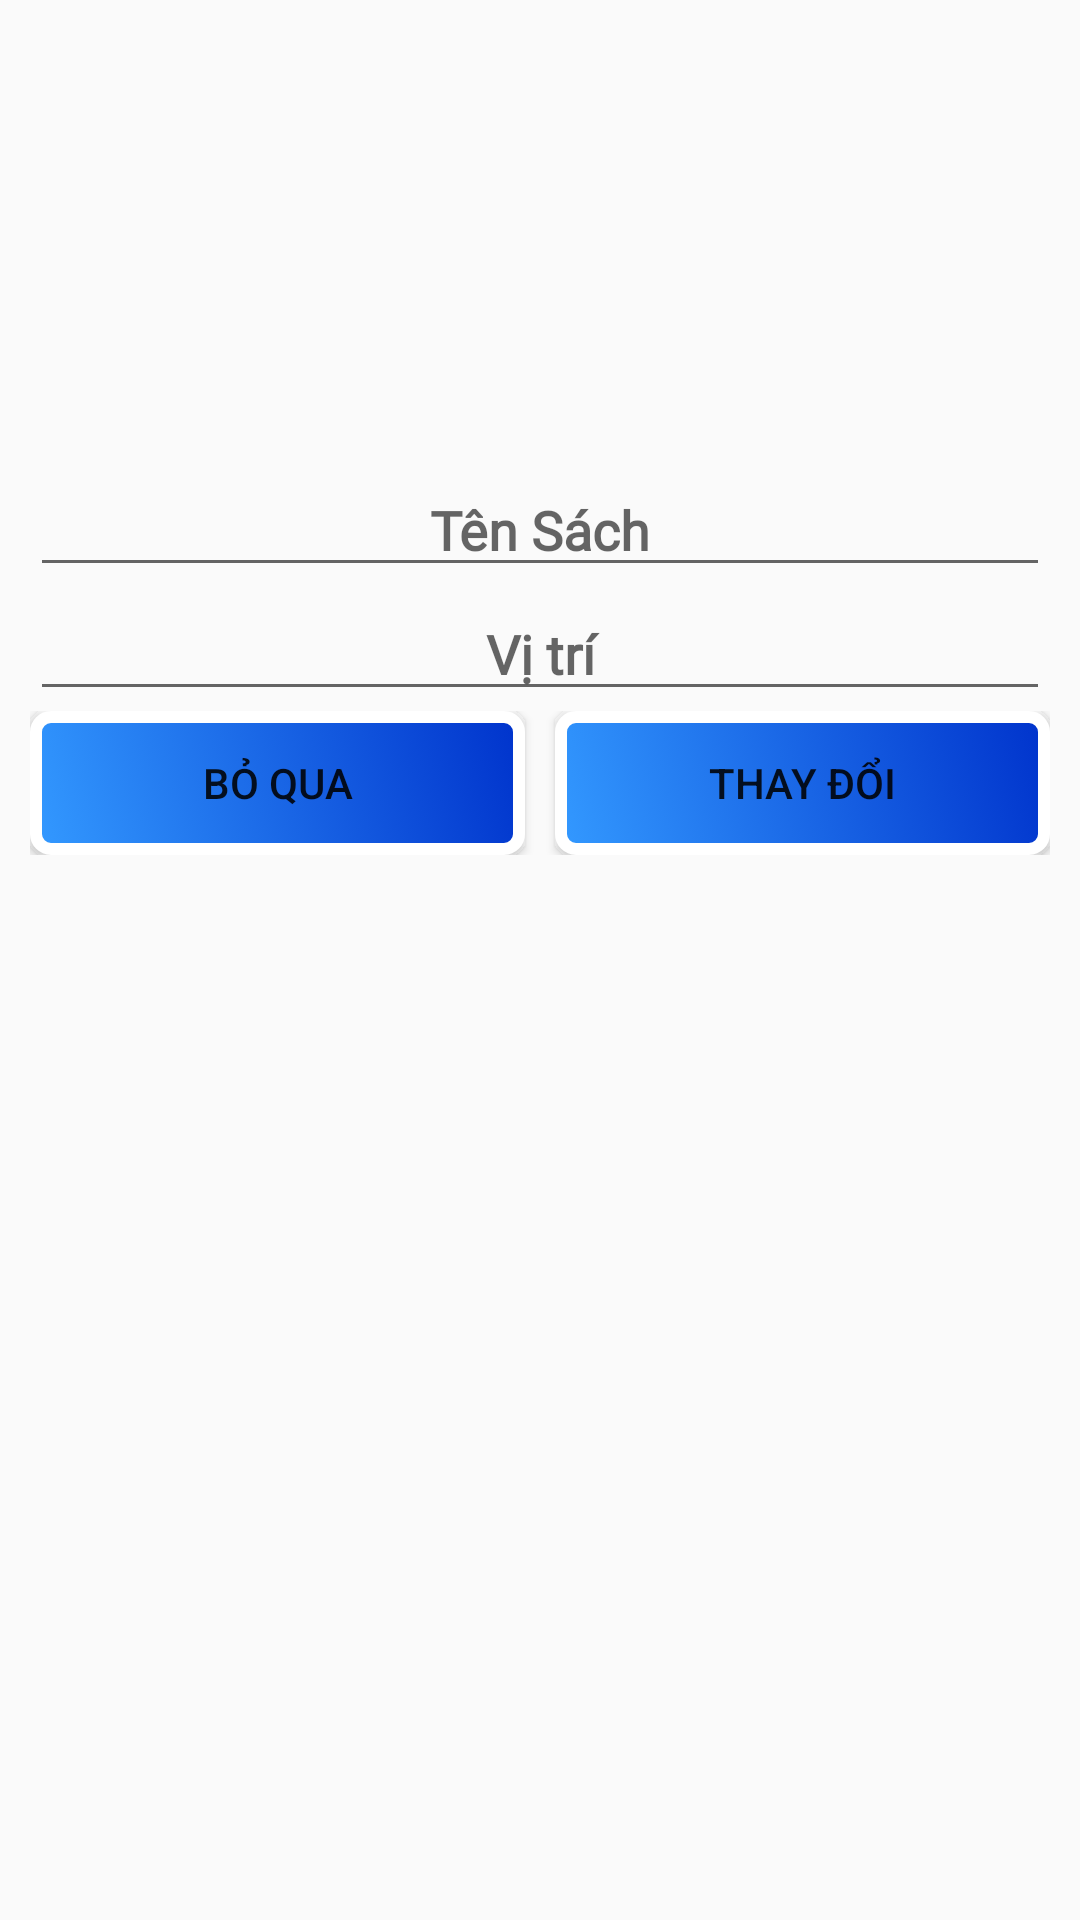

This screen was rendered from an Android layout file. Write that file and the resources it references.
<!-- AndroidManifest.xml: application theme AppTheme -->
<!-- res/layout/dialog_custom_types_of_book.xml -->
<?xml version="1.0" encoding="utf-8"?>
<LinearLayout
    android:padding="10dp"
    xmlns:android="http://schemas.android.com/apk/res/android"
    android:orientation="vertical"
    android:layout_width="match_parent"
    android:layout_height="wrap_content">

    <LinearLayout
        android:orientation="vertical"
        android:layout_width="match_parent"
        android:layout_height="match_parent">
        <ImageView
            android:layout_marginBottom="10dp"
            android:layout_width="match_parent"
            android:layout_height="110dp"
            android:src="@drawable/poly_logo"/>

        <TextView
            android:textColor="#F2752A"
            android:enabled="false"
            style="@style/txt_Main_Menu"
            android:id="@+id/txtUsernameEdit"
            android:layout_width="match_parent"
            android:layout_height="wrap_content"/>



        <EditText
            android:id="@+id/edtEditUserPhone"
            style="@style/txt_Main_Menu"
            android:layout_width="match_parent"
            android:layout_height="wrap_content"
            android:hint="Tên Sách" />


        <EditText
            android:hint="Vị trí"
            style="@style/txt_Main_Menu"
            android:id="@+id/edtEditUserFullName"
            android:layout_width="match_parent"
            android:layout_height="wrap_content"/>

        <LinearLayout
            android:layout_width="match_parent"
            android:layout_height="wrap_content">
            <Button
                android:background="@drawable/btn_add_class"
                android:id="@+id/btnEditUserInfor_Cancel"
                android:text="Bỏ qua"
                android:layout_weight="1"
                android:layout_width="match_parent"
                android:layout_height="wrap_content"/>

            <LinearLayout
                android:layout_width="10dp"
                android:layout_height="wrap_content"/>

            <Button
                android:background="@drawable/btn_add_class"
                android:id="@+id/btnEditUserInfor_Save"
                android:text="Thay đổi"
                android:layout_weight="1"
                android:layout_width="match_parent"
                android:layout_height="wrap_content"/>
        </LinearLayout>
    </LinearLayout>

</LinearLayout>
<!-- resources referenced by this layout -->
<resources>
  <!-- drawable btn_add_class (drawable) -->
  <?xml version="1.0" encoding="utf-8"?>
  <selector
      xmlns:android="http://schemas.android.com/apk/res/android">
      <item android:state_pressed="true">
  
          <shape android:shape="rectangle">
              <gradient android:angle="225"
                  android:endColor="#0033cc"
                  android:startColor="#3399FF" />
              <corners android:radius="5dp" />
              <stroke android:width="4dp" android:color="#999" />
          </shape>
  
      </item>
  
      <item>
          <shape android:shape="rectangle">
  
              <gradient android:angle="225"
                  android:endColor="#3399FF"
                  android:startColor="#0033cc" />
              <corners android:radius="5dp" />
              <stroke android:width="4dp" android:color="#FFF" />
          </shape>
  
      </item>
  </selector>
  <style name="txt_Main_Menu">
          <item name="android:fontFamily">@font/windsorb</item>
          <item name="android:textStyle">bold</item>
          <item name="android:textSize">18sp</item>
          <item name="android:gravity">center</item>
      </style>
  <style name="AppTheme" parent="Theme.AppCompat.Light.DarkActionBar">
          
          <item name="colorPrimary">@color/colorPrimary</item>
          <item name="colorPrimaryDark">@color/colorPrimaryDark</item>
          <item name="colorAccent">@color/colorAccent</item>
          
          <item name="android:windowActivityTransitions">true</item>
  
      </style>
  <color name="colorPrimary">#008577</color>
  <color name="colorPrimaryDark">#00574B</color>
  <color name="colorAccent">#D81B60</color>
</resources>
